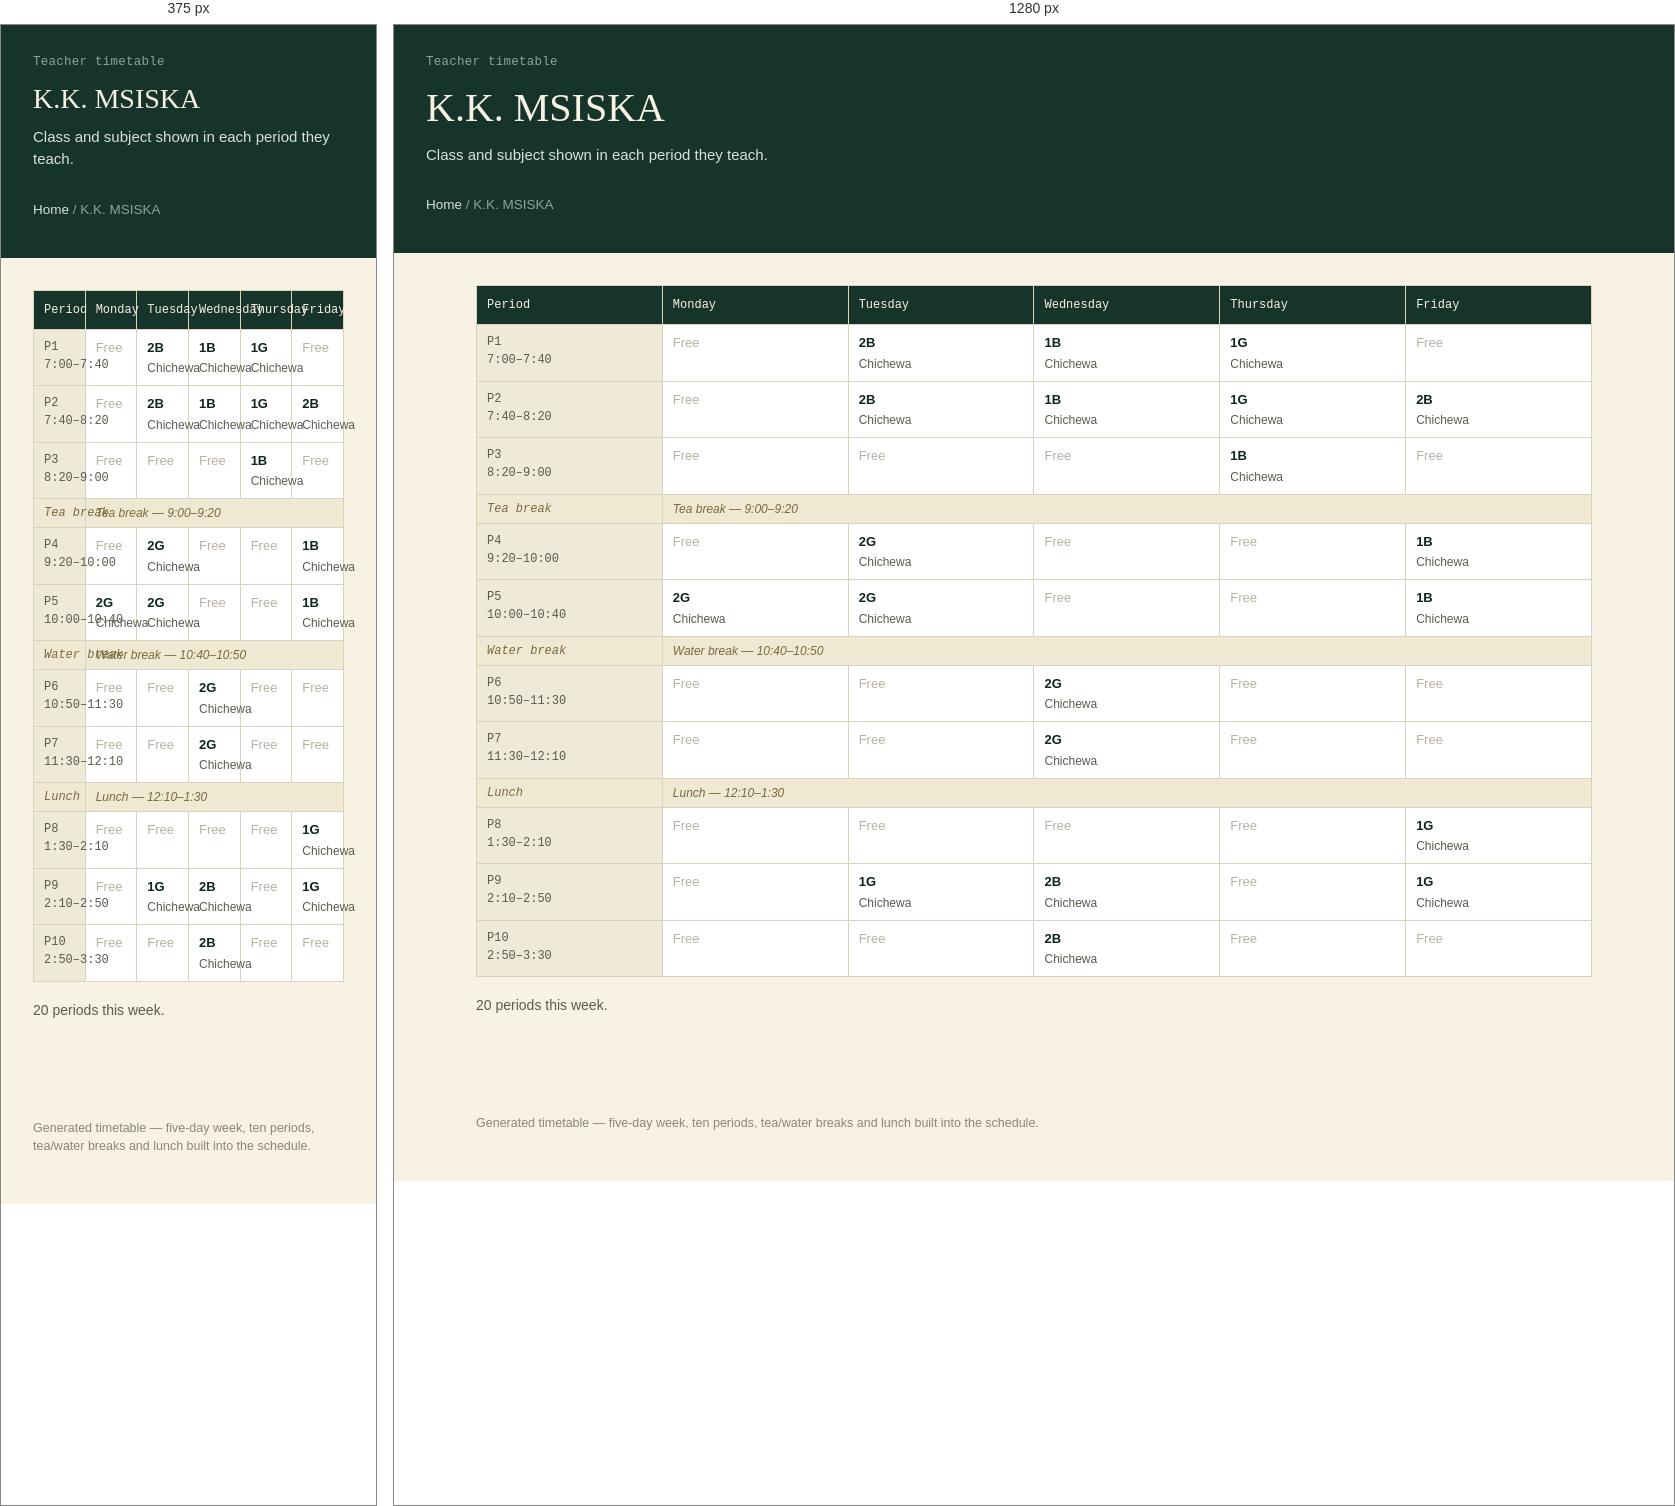
Rendered at 375 px and 1280 px, left to right.

<!-- file: k-k-msiska.html -->
<!doctype html>
<html lang="en">
<head>
<meta charset="utf-8">
<meta name="viewport" content="width=device-width, initial-scale=1">
<title>K.K. MSISKA</title>
<link rel="stylesheet" href="../style.css">
</head>
<body>
<header class="site-header">
  <p class="eyebrow">Teacher timetable</p>
  <h1>K.K. MSISKA</h1>
  <p class="sub">Class and subject shown in each period they teach.</p>
  <p class="crumb"><a href="../index.html">Home</a> / K.K. MSISKA</p>
</header>
<main>

<table class="grid" aria-label="K.K. MSISKA timetable">
<thead><tr><th scope="col">Period</th><th scope="col">Monday</th><th scope="col">Tuesday</th><th scope="col">Wednesday</th><th scope="col">Thursday</th><th scope="col">Friday</th></tr></thead>
<tbody><tr><th scope="row">P1<br>7:00–7:40</th><td class="empty">Free</td><td><span class="subj">2B</span><span class="who">Chichewa</span></td><td><span class="subj">1B</span><span class="who">Chichewa</span></td><td><span class="subj">1G</span><span class="who">Chichewa</span></td><td class="empty">Free</td></tr><tr><th scope="row">P2<br>7:40–8:20</th><td class="empty">Free</td><td><span class="subj">2B</span><span class="who">Chichewa</span></td><td><span class="subj">1B</span><span class="who">Chichewa</span></td><td><span class="subj">1G</span><span class="who">Chichewa</span></td><td><span class="subj">2B</span><span class="who">Chichewa</span></td></tr><tr><th scope="row">P3<br>8:20–9:00</th><td class="empty">Free</td><td class="empty">Free</td><td class="empty">Free</td><td><span class="subj">1B</span><span class="who">Chichewa</span></td><td class="empty">Free</td></tr><tr class="break-row"><th scope="row">Tea break</th><td colspan="5">Tea break &mdash; 9:00–9:20</td></tr><tr><th scope="row">P4<br>9:20–10:00</th><td class="empty">Free</td><td><span class="subj">2G</span><span class="who">Chichewa</span></td><td class="empty">Free</td><td class="empty">Free</td><td><span class="subj">1B</span><span class="who">Chichewa</span></td></tr><tr><th scope="row">P5<br>10:00–10:40</th><td><span class="subj">2G</span><span class="who">Chichewa</span></td><td><span class="subj">2G</span><span class="who">Chichewa</span></td><td class="empty">Free</td><td class="empty">Free</td><td><span class="subj">1B</span><span class="who">Chichewa</span></td></tr><tr class="break-row"><th scope="row">Water break</th><td colspan="5">Water break &mdash; 10:40–10:50</td></tr><tr><th scope="row">P6<br>10:50–11:30</th><td class="empty">Free</td><td class="empty">Free</td><td><span class="subj">2G</span><span class="who">Chichewa</span></td><td class="empty">Free</td><td class="empty">Free</td></tr><tr><th scope="row">P7<br>11:30–12:10</th><td class="empty">Free</td><td class="empty">Free</td><td><span class="subj">2G</span><span class="who">Chichewa</span></td><td class="empty">Free</td><td class="empty">Free</td></tr><tr class="break-row"><th scope="row">Lunch</th><td colspan="5">Lunch &mdash; 12:10–1:30</td></tr><tr><th scope="row">P8<br>1:30–2:10</th><td class="empty">Free</td><td class="empty">Free</td><td class="empty">Free</td><td class="empty">Free</td><td><span class="subj">1G</span><span class="who">Chichewa</span></td></tr><tr><th scope="row">P9<br>2:10–2:50</th><td class="empty">Free</td><td><span class="subj">1G</span><span class="who">Chichewa</span></td><td><span class="subj">2B</span><span class="who">Chichewa</span></td><td class="empty">Free</td><td><span class="subj">1G</span><span class="who">Chichewa</span></td></tr><tr><th scope="row">P10<br>2:50–3:30</th><td class="empty">Free</td><td class="empty">Free</td><td><span class="subj">2B</span><span class="who">Chichewa</span></td><td class="empty">Free</td><td class="empty">Free</td></tr></tbody>
</table>
<p class="section-note" style="margin-top:18px;">20 periods this week.</p>

</main>
<footer>Generated timetable &mdash; five-day week, ten periods, tea/water breaks and lunch built into the schedule.</footer>
</body>
</html>

/* @media block from style.css */
@media (max-width: 720px) { .nav-grid { grid-template-columns: 1fr; gap: 32px; } }